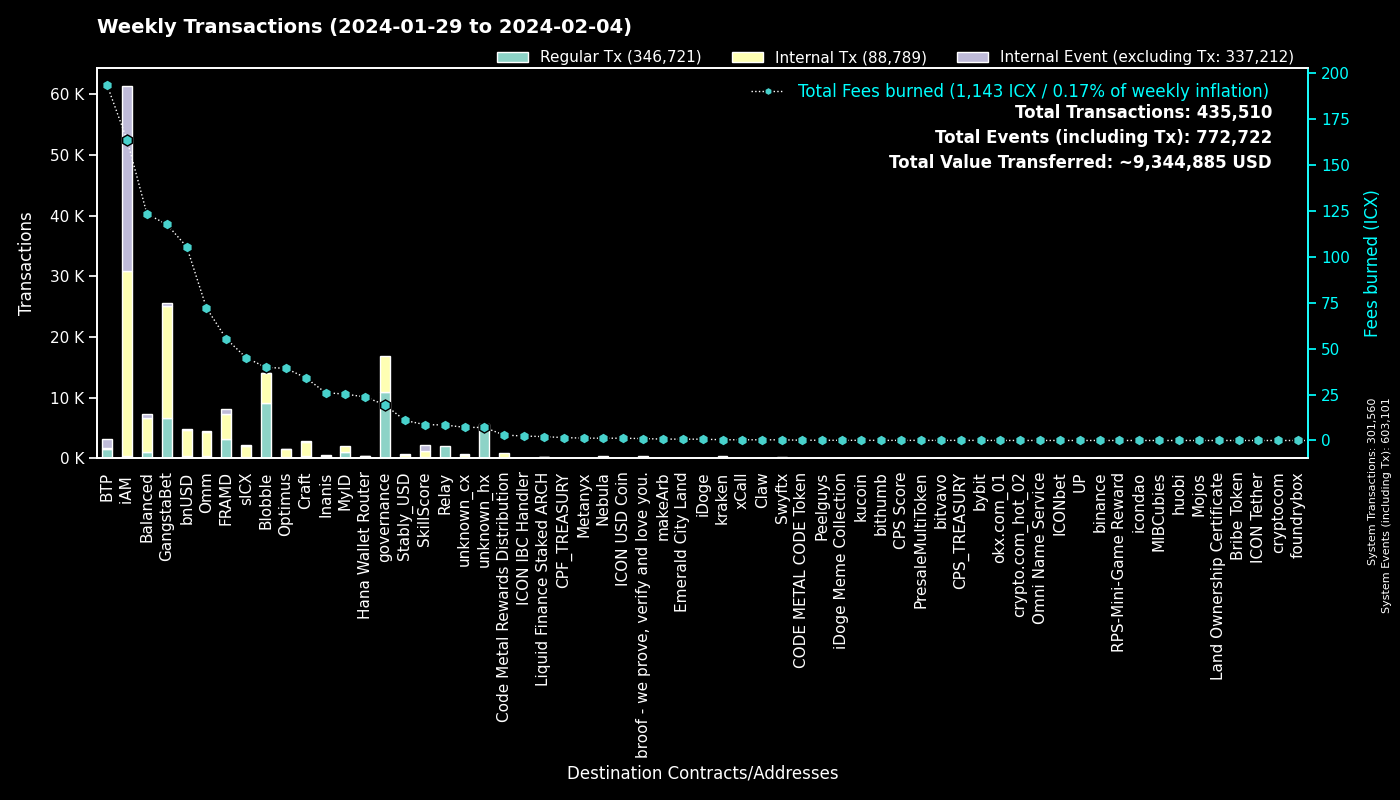

Source data for this figure (header and first rows):
to, Fees burned, Regular Tx, to_def, Internal Tx, Internal Event (excluding Tx), group
0, 0.0, 301534, System, 26, 301541, System
cx00000000000000000000000000000000000000…, 19.31, 10904, governance, 6019, 0, governance
cxf14dea1cff7ceb29a46e6d04533a08f84441e4…, 21.83, 4738, Blobble Stake Token, 4925, 8, Blobble
cxf2ca3b655a782f39227934d37ff3b77f9b1ebc…, 17.89, 4395, Blobble, 0, 0, Blobble
cx2aa9b28a657e3121b75d3d4fe65e569398645d…, 49.38, 3105, FRAMD Token, 3550, 122, FRAMD
cx28b2ec885b50c8a93da752f2d0467a67127a70…, 51, 3032, CROWN, 6828, 58, GangstaBet
cxca5faa5a71d986a2e84dd7e6f5ff791d29901e…, 8.453, 2069, Relay_4, 0, 0, Relay
cxb6be11a27f21ad82c7475aa215e3635fafd7f1…, 18.53, 1609, gangstabet_game, 7080, 0, GangstaBet
cxee7a00755a757e3c519a0616456030e33dc9d4…, 191.9, 1539, BTP_2, 0, 1539, BTP
cxe5c2c460364acc5f8c1d5ca925930043d8d9c9…, 5.704, 1214, GangstaBet Crown, 1248, 0, GangstaBet
cxba62bb61baf8dd8b6a04633fe33806547785a0…, 22.05, 694, MyID_3, 653, 0, MyID
cx5a0af85407c69945eb318d4ac18e9e84218416…, 26.24, 489, GangWar Simulation, 1362, 397, GangstaBet
cx88fd7df7ddff82f7cc735c871dc519838cb235…, 105.4, 447, bnUSD, 4188, 269, bnUSD
cx694e8c9f1a05c8c3719f30d46b97697960e428…, 3.145, 334, MyID_2, 334, 0, MyID
cx14002628a4599380f391f708843044bc93dce2…, 162.2, 329, iAM Div, 30461, 30489, iAM
cx69bcdf1753472c1444188ec3f5188657e30c83…, 1.034, 322, broof - we prove, verify and love you., 0, 0, broof - we prove, verify and love you.
hx68646780e14ee9097085f7280ab137c3633b4b…, 0.4, 320, kraken_hot, 0, 0, kraken
hxb568381d35d3e7a6383200e8a0d30310af20b9…, 0.3513, 281, Swyftx, 0, 0, Swyftx
cx2609b924e33ef00b648a409245c7ea394c4678…, 45, 277, sICX, 1759, 90, sICX
cxd17316e24ee40f2ef8ed6f3a497311db1b3520…, 3.756, 217, GangstaVerse LootBox, 1075, 0, GangstaBet
hxd06592b21ca9be0d6a357637efca308fe7190d…, 0.235, 188, unknown_hx, 0, 0, unknown_hx
cxa0af3165c08318e988cb30993b3048335b94af…, 8.359, 171, balanced_dex, 543, 29, Balanced
cx7ecb16e4c143b95e01d05933c17cb986cfe618…, 22.85, 165, CraftRewards, 1372, 26, Craft
cxf61cd5a45dc9f91c15aa65831a30a90d59a096…, 32.98, 156, balanced_baln, 1049, 134, Balanced
cx21e94c08c03daee80c25d8ee3ea22a20786ec2…, 41.03, 152, balanced_router, 1995, 83, Balanced
cx2dc662031f3d62bcdba4f63e9bf827767c8475…, 8.624, 137, SkillScore, 1047, 1078, SkillScore
cx66d4d90f5f113eba575bf793570135f9b10cec…, 11.63, 135, balanced_loans, 424, 93, Balanced
cx1a29259a59f463a67bb2ef84398b30ca56b583…, 39.67, 124, omm_token, 1698, 73, Omm
cx10d59e8103ab44635190bd4139dbfd682fa2d0…, 6.113, 122, balanced_rewards, 227, 155, Balanced
cxcb455f26a2c01c686fa7f30e1e3661642dd53c…, 29.24, 121, omm_lending, 2200, 0, Omm
cxe971c0a92c58db502e4a224efc6ba311eb1c17…, 25.44, 107, Inanis Treasury, 320, 34, Inanis
cx85954d0dae92b63bf5cba03a59ca4ffe687bad…, 0.7025, 99, NebulaMultiToken, 134, 0, Nebula
cx9c4698411c6d9a780f605685153431dcda0460…, 1.263, 91, Auction, 469, 0, Craft
cx28497aef34ec44ad2be9249daddfbe34b54f30…, 1.367, 87, Balanced Bribe, 87, 0, Balanced
cx334db6519871cb2bfd154cec0905ced4ea142d…, 0.4078, 85, unknown_cx, 0, 0, unknown_cx
cx203d9cd2a669be67177e997b8948ce2c35caff…, 17.74, 79, balanced_dividends, 1124, 37, Balanced
cx2e6d0fc0eca04965d06038c8406093337f085f…, 9.878, 74, Craft, 487, 21, Craft
hxbb984f278abd66ae2155edbd91f8c87ce98411…, 0.085, 68, kucoin, 0, 0, kucoin
cx7b1843b7ef5368a080ccf59c0a9d1bdec474f9…, 5.575, 66, optimus_dividends, 638, 0, Optimus
cx00000000000000000000000000000000000000…, 0.6485, 63, unknown_cx, 58, 4, unknown_cx
cx6139a27c15f1653471ffba0b4b88dc15de7e32…, 12, 57, gangstabet_token, 691, 46, GangstaBet
cx8190de91c8831f382dcabdbc87968448380c48…, 1.109, 54, Omm Governance Manager, 54, 0, Omm
cxaa99a164586883eed0322d62a31946dfa9491f…, 5.585, 51, optimus_rewards, 131, 13, Optimus
hxa390d24fdcba68515b492ffc553192802706a1…, 0.05875, 47, bitvavo_hot, 0, 0, bitvavo
cx57d7acf8b5114b787ecdd99ca460c2272e4d91…, 0.4221, 47, NebulaPlanetToken, 82, 0, Nebula
hx6b91c8dea3114de74ecfa85908b875778c2b59…, 0.0525, 42, bybit, 0, 0, bybit
cx035c34ac014b6d7204a6c3d9b6e8ca0e8e96f3…, 0.1363, 39, Peelguys, 36, 0, Peelguys
cx43e2eec79eb76293c298f2b17aec06097be606…, 1.29, 38, balanced_staking, 100, 0, Balanced
cxbb2871f468a3008f80b08fdde5b8b951583acf…, 10.91, 34, Stably_USD, 555, 34, Stably_USD
hx0cdf40498ef03e6a48329836c604aa4cea48c4…, 0.0425, 34, bithumb_02, 0, 0, bithumb
cx30f18d26f45d990112a4cd4825c0b79af73aac…, 5.89, 33, Yetis, 629, 631, FRAMD
cx8dc674ce709c518bf1a6058a2722a59f94b6fb…, 1.535, 33, balanced_staked_lp, 70, 33, Balanced
cx7baf94bd53b505353285ee4c4c050f97035817…, 0.1134, 33, GangWar Items, 33, 0, GangstaBet
hx133323c2e990994816b548a9e7eb080a5eac80…, 0.03625, 29, unknown_hx, 0, 0, unknown_hx
cxc83f6eaf7e123f656657ebac3b09bc7a38e323…, 2.963, 28, Code Metal Rewards Distribution, 781, 0, Code Metal Rewards Distribution
hx78296b7f6fd23f88fbce904e3a0c802d2ef437…, 0.03375, 27, unknown_hx, 0, 0, unknown_hx
cx18403e24f5f5f7cf7a7bae8885d3e1d27ce5fd…, 0.2844, 26, OptimusStrategyICXMining, 52, 8, Optimus
hx6d14b2b77a9e73c5d5804d43c7e3c3416648ae…, 0.0325, 26, bithumb_03, 0, 0, bithumb
hx4846c4d1e83751f3810fc6b8dabf699cfec5de…, 0.03125, 25, unknown_hx, 0, 0, unknown_hx
cxa032c913d5d9b7577e2b19f39d91985e5c2605…, 0.1029, 25, unknown_cx, 20, 5, unknown_cx
... 1,633 more rows
